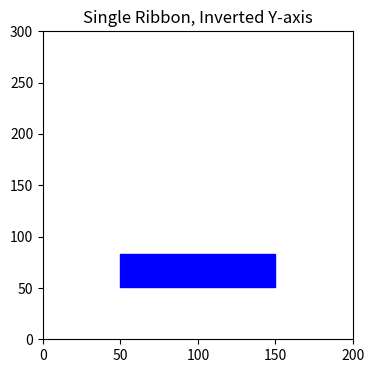

Write Python code to recreate this figure.
import matplotlib.pyplot as plt
import matplotlib.animation as animation

# ---------------------------
# 1) Parameters
# ---------------------------

GRAVITY     = 300.0    # px/sec^2 (positive => downward in this inverted system)
BOUNCE_DAMP = 0.6      # how much velocity is kept after each bounce
FPS         = 30
DT          = 1.0 / FPS
DURATION    = 4.0      # seconds of animation

SCREEN_HEIGHT = 300    # We’ll show 0..300 in vertical space
RIBBON_HEIGHT = 32
FLOOR_Y       = 200    # The "floor" or base line at y=200

# The ribbon’s initial state
ribbon_y = 50.0        # Start near the top (y=50)
ribbon_v = 0.0         # Initial velocity

# ---------------------------
# 2) Set up plotting
# ---------------------------

fig, ax = plt.subplots(figsize=(4, 4))
ax.set_xlim(0, 200)                     # Just a simple width
ax.set_ylim(0, SCREEN_HEIGHT)           # 0 = top, 300 = bottom
ax.set_title("Single Ribbon, Inverted Y-axis")

# We'll represent the ribbon as one rectangle
ribbon_rect = plt.Rectangle(
    (50, ribbon_y),   # (x, y) bottom-left corner
    100,              # width
    RIBBON_HEIGHT,    # height
    color="blue"
)
ax.add_patch(ribbon_rect)

# ---------------------------
# 3) Update function
# ---------------------------

def update(frame):
    global ribbon_y, ribbon_v

    # Apply gravity
    ribbon_v += GRAVITY * DT
    # Update position
    ribbon_y += ribbon_v * DT

    # Check collision with the floor:
    # The ribbon's bottom edge is at ribbon_y,
    # so if (ribbon_y + RIBBON_HEIGHT) goes beyond FLOOR_Y, it's colliding.
    if (ribbon_y + RIBBON_HEIGHT) > FLOOR_Y:
        # Move it back so it's exactly on the floor
        ribbon_y = FLOOR_Y - RIBBON_HEIGHT
        # Reverse velocity with damping
        ribbon_v = -ribbon_v * BOUNCE_DAMP

    y_physics = ribbon_y
    # Update the rectangle's display position
    ribbon_rect.set_xy((50, ribbon_y))

    return [ribbon_rect]

# ---------------------------
# 4) Create and run the animation
# ---------------------------

anim = animation.FuncAnimation(
    fig,
    update,
    frames=int(DURATION * FPS),
    interval=1000 / FPS,
    blit=True
)

plt.show()
